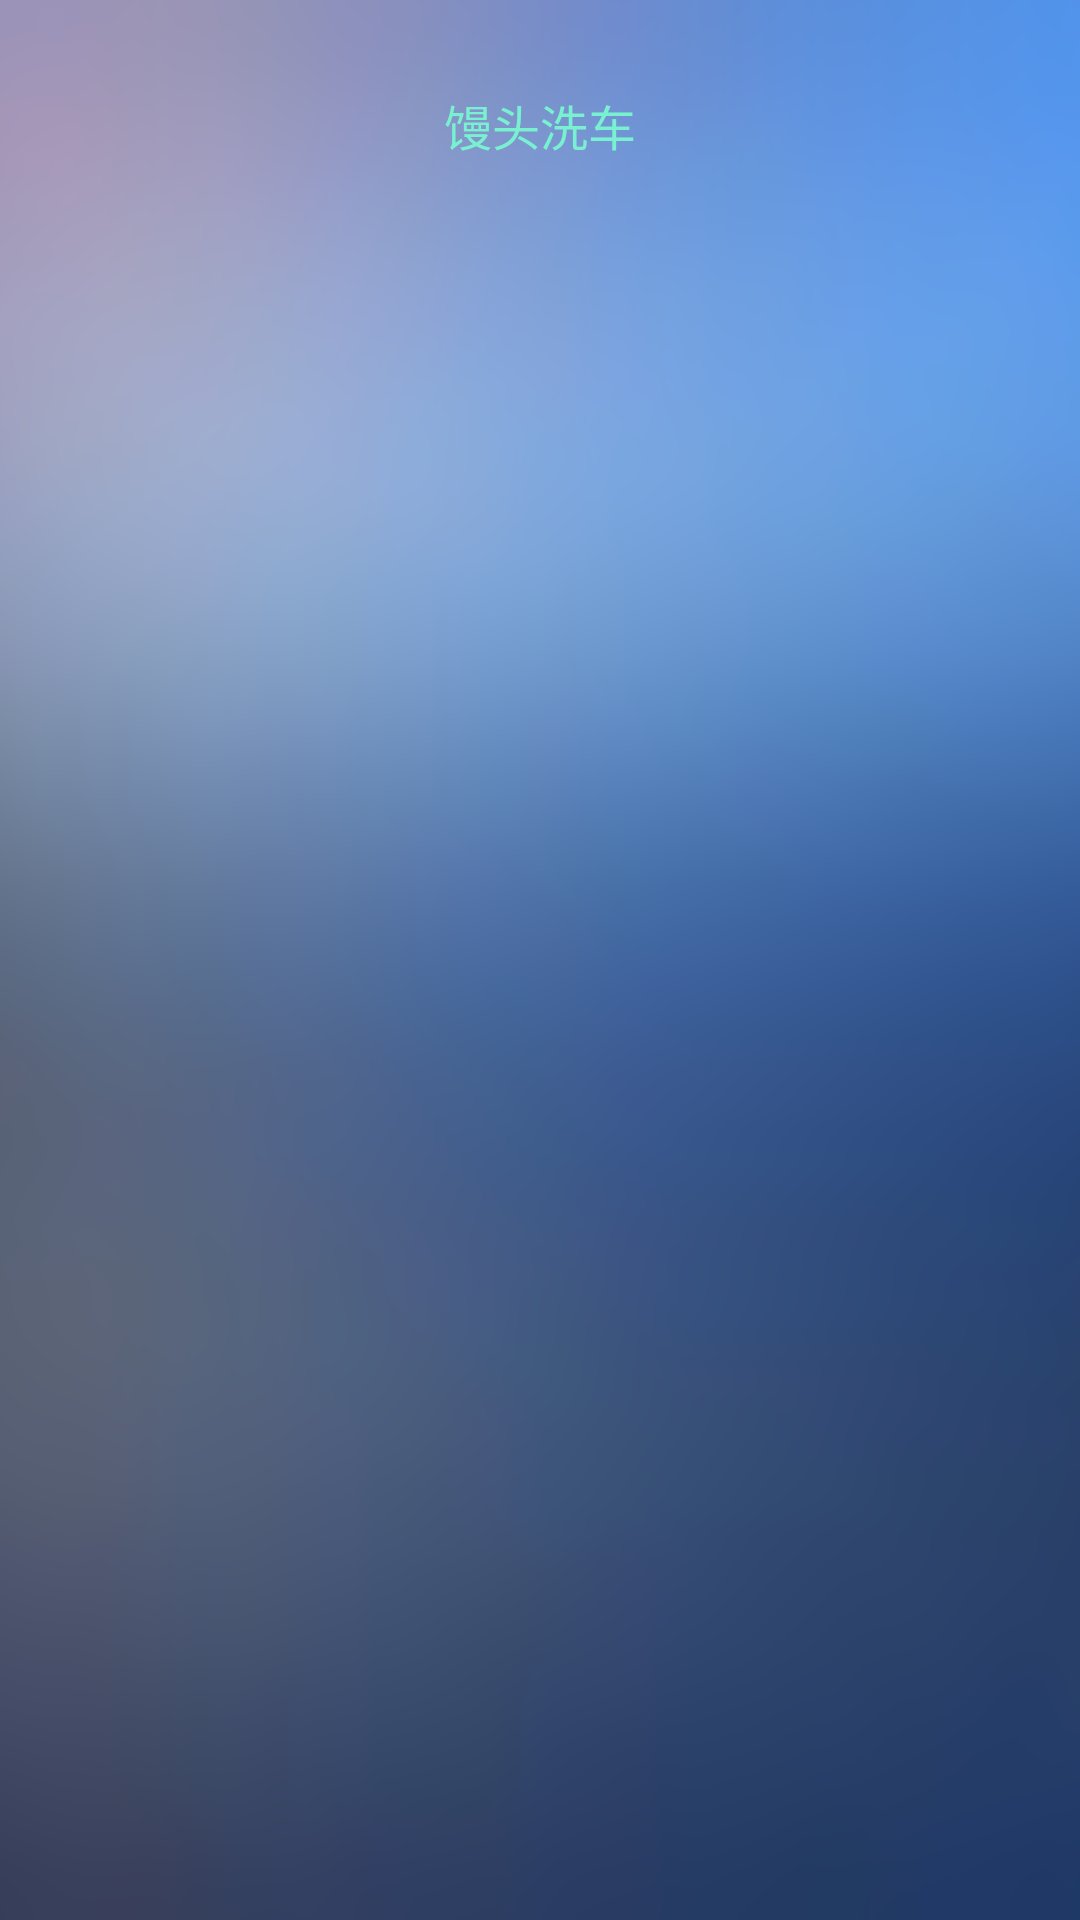

Android layout source for this screen:
<!-- AndroidManifest.xml: application theme AppTheme -->
<!-- res/layout/activity_splash.xml -->
<LinearLayout xmlns:android="http://schemas.android.com/apk/res/android"
    xmlns:tools="http://schemas.android.com/tools"
    android:layout_width="match_parent"
    android:layout_height="match_parent"
    android:orientation="vertical"
    tools:context="${relativePackage}.${activityClass}" >

    <LinearLayout
        android:layout_width="match_parent"
        android:layout_height="wrap_content"
        android:layout_marginTop="20dp"
        android:gravity="center"
        android:orientation="vertical" >


         <TextView
            style="@style/TextWhiteNormal"
            android:layout_width="wrap_content"
            android:layout_height="wrap_content"
            android:layout_marginTop="10dp"
            android:gravity="center_vertical"
            android:text="@string/app_name"
            android:textColor="@color/cyan" />
    </LinearLayout>

</LinearLayout>
<!-- resources referenced by this layout -->
<resources>
  <color name="cyan">#ff79f1d1</color>
  <string name="app_name">馒头洗车</string>
  <style name="TextWhiteNormal">
          <item name="android:textSize">@dimen/text_size_normal</item>
          <item name="android:textColor">@color/white</item>
      </style>
  <style name="AppTheme" parent="AppBaseTheme">
          
          
      </style>
  <dimen name="text_size_normal">16sp</dimen>
  <color name="white">#ffffffff</color>
  <style name="AppBaseTheme" parent="@android:style/Theme.Light.NoTitleBar">
          
          
          
          <item name="android:windowBackground">@drawable/activity_background</item>
          <item name="android:windowNoTitle">true</item>
      </style>
  <!-- drawable activity_background: png bitmap (drawable-xxhdpi, 258002 bytes) -->
</resources>
